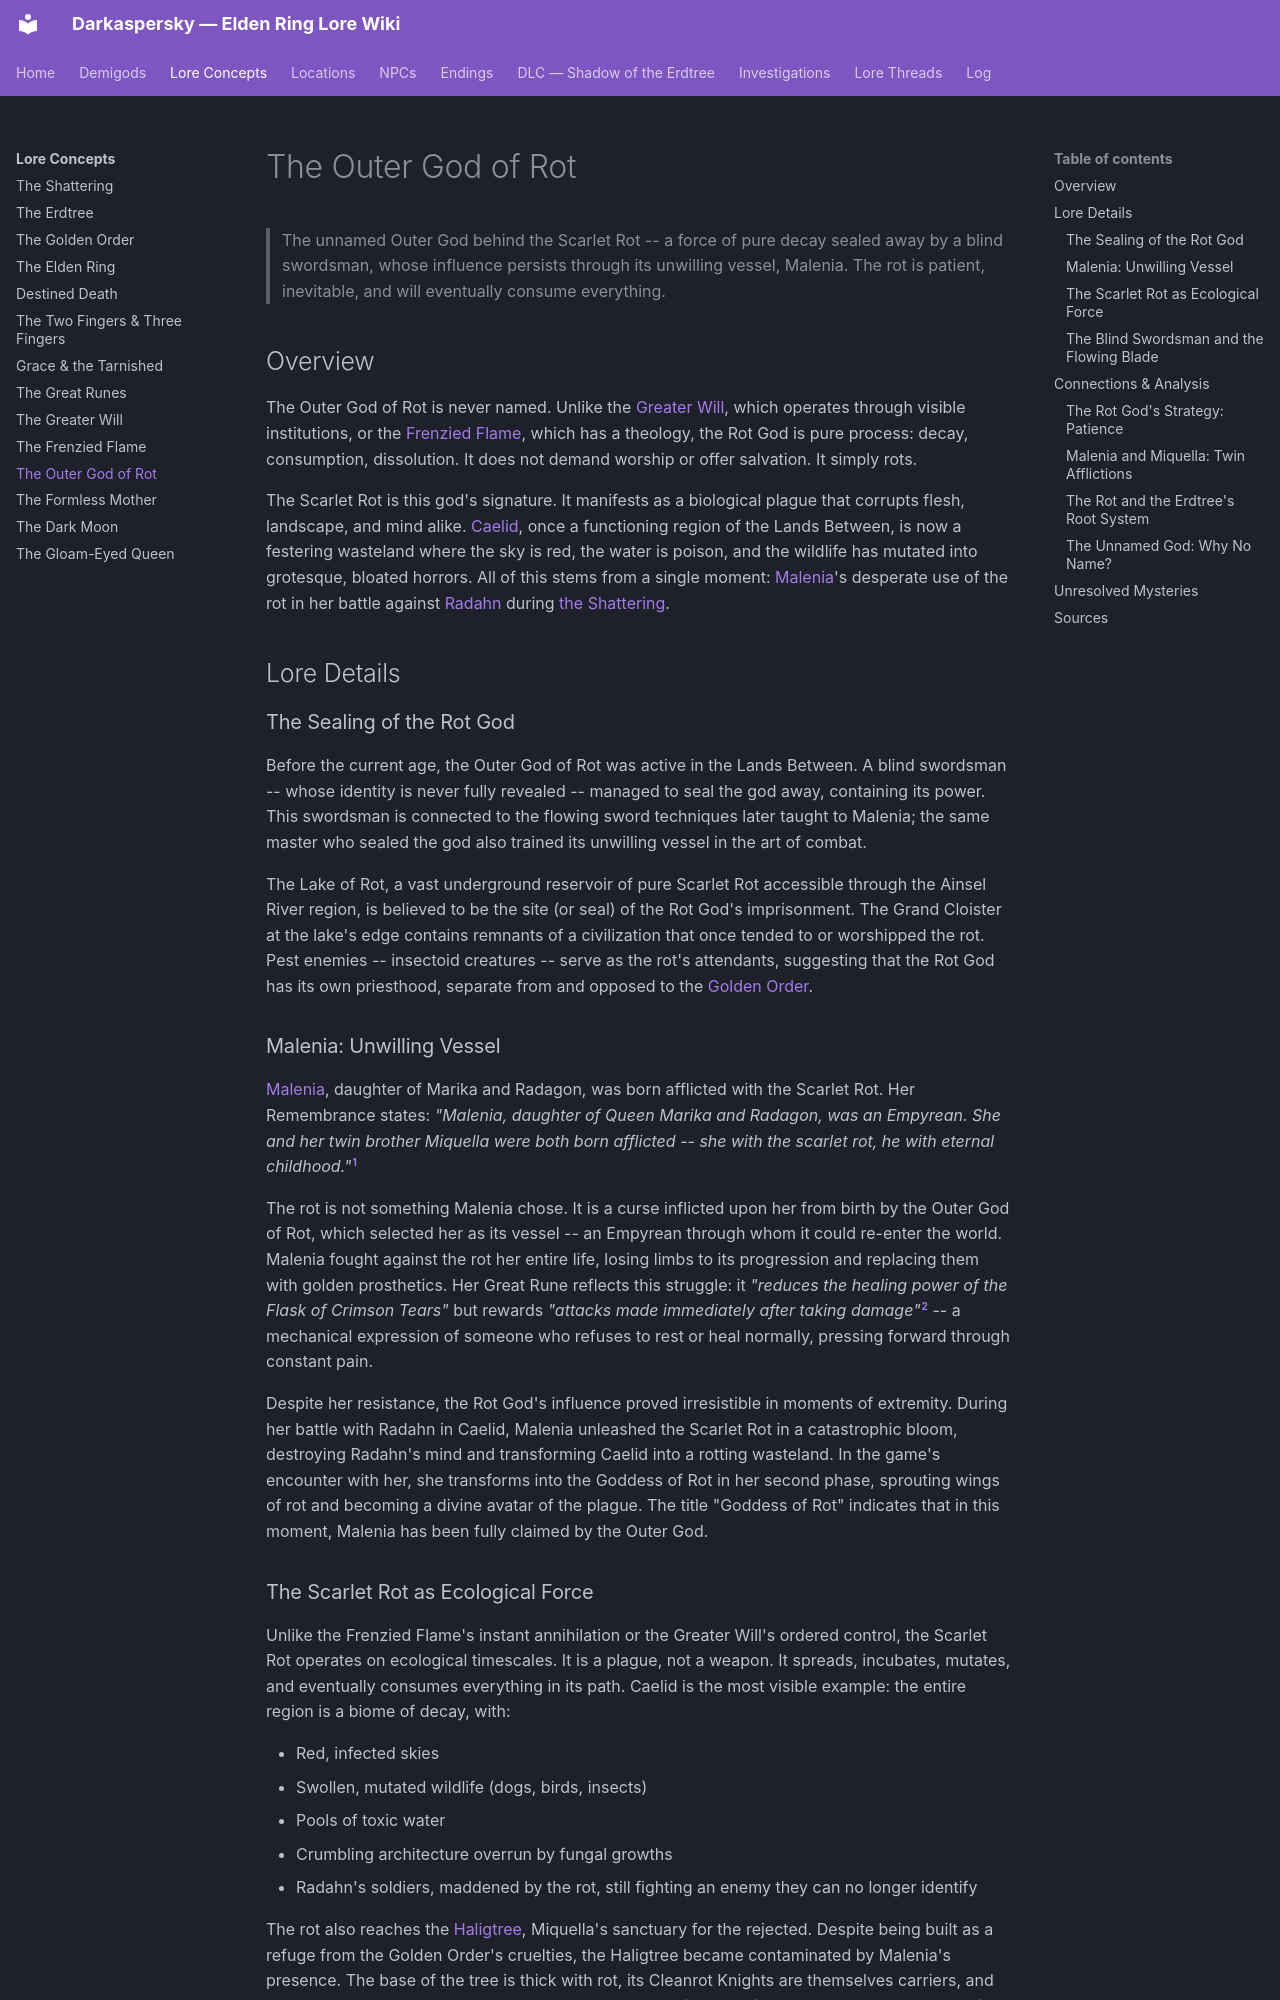

repository: Naldershof/Darkaspersky · page: lore-concepts/outer-god-of-rot/index.html · generator: mkdocs

---
title: "The Outer God of Rot"
category: lore-concepts
tags:
  - outer-god-influence
  - scarlet-rot
  - empyrean
related:
  - lore-concepts/the-greater-will.md
  - lore-concepts/the-frenzied-flame.md
  - lore-concepts/the-formless-mother.md
  - lore-concepts/the-dark-moon.md
  - lore-concepts/the-golden-order.md
  - demigods/malenia.md
  - demigods/miquella.md
  - locations/caelid.md
  - locations/the-haligtree.md
sources:
  - raw/item-descriptions/remembrances/all-remembrances.md
  - raw/item-descriptions/key-items/great-runes.md
last_updated: 2026-04-16
---

# The Outer God of Rot

> The unnamed Outer God behind the Scarlet Rot -- a force of pure decay sealed away by a blind swordsman, whose influence persists through its unwilling vessel, Malenia. The rot is patient, inevitable, and will eventually consume everything.

## Overview

The Outer God of Rot is never named. Unlike the [Greater Will](the-greater-will.md), which operates through visible institutions, or the [Frenzied Flame](the-frenzied-flame.md), which has a theology, the Rot God is pure process: decay, consumption, dissolution. It does not demand worship or offer salvation. It simply rots.

The Scarlet Rot is this god's signature. It manifests as a biological plague that corrupts flesh, landscape, and mind alike. [Caelid](../locations/caelid.md), once a functioning region of the Lands Between, is now a festering wasteland where the sky is red, the water is poison, and the wildlife has mutated into grotesque, bloated horrors. All of this stems from a single moment: [Malenia](../demigods/malenia.md)'s desperate use of the rot in her battle against [Radahn](../demigods/radahn.md) during [the Shattering](the-shattering.md).

## Lore Details

### The Sealing of the Rot God

Before the current age, the Outer God of Rot was active in the Lands Between. A blind swordsman -- whose identity is never fully revealed -- managed to seal the god away, containing its power. This swordsman is connected to the flowing sword techniques later taught to Malenia; the same master who sealed the god also trained its unwilling vessel in the art of combat.

The Lake of Rot, a vast underground reservoir of pure Scarlet Rot accessible through the Ainsel River region, is believed to be the site (or seal) of the Rot God's imprisonment. The Grand Cloister at the lake's edge contains remnants of a civilization that once tended to or worshipped the rot. Pest enemies -- insectoid creatures -- serve as the rot's attendants, suggesting that the Rot God has its own priesthood, separate from and opposed to the [Golden Order](the-golden-order.md).

### Malenia: Unwilling Vessel

[Malenia](../demigods/malenia.md), daughter of Marika and Radagon, was born afflicted with the Scarlet Rot. Her Remembrance states: *"Malenia, daughter of Queen Marika and Radagon, was an Empyrean. She and her twin brother Miquella were both born afflicted -- she with the scarlet rot, he with eternal childhood."*[^1]

The rot is not something Malenia chose. It is a curse inflicted upon her from birth by the Outer God of Rot, which selected her as its vessel -- an Empyrean through whom it could re-enter the world. Malenia fought against the rot her entire life, losing limbs to its progression and replacing them with golden prosthetics. Her Great Rune reflects this struggle: it *"reduces the healing power of the Flask of Crimson Tears"* but rewards *"attacks made immediately after taking damage"*[^2] -- a mechanical expression of someone who refuses to rest or heal normally, pressing forward through constant pain.

Despite her resistance, the Rot God's influence proved irresistible in moments of extremity. During her battle with Radahn in Caelid, Malenia unleashed the Scarlet Rot in a catastrophic bloom, destroying Radahn's mind and transforming Caelid into a rotting wasteland. In the game's encounter with her, she transforms into the Goddess of Rot in her second phase, sprouting wings of rot and becoming a divine avatar of the plague. The title "Goddess of Rot" indicates that in this moment, Malenia has been fully claimed by the Outer God.
